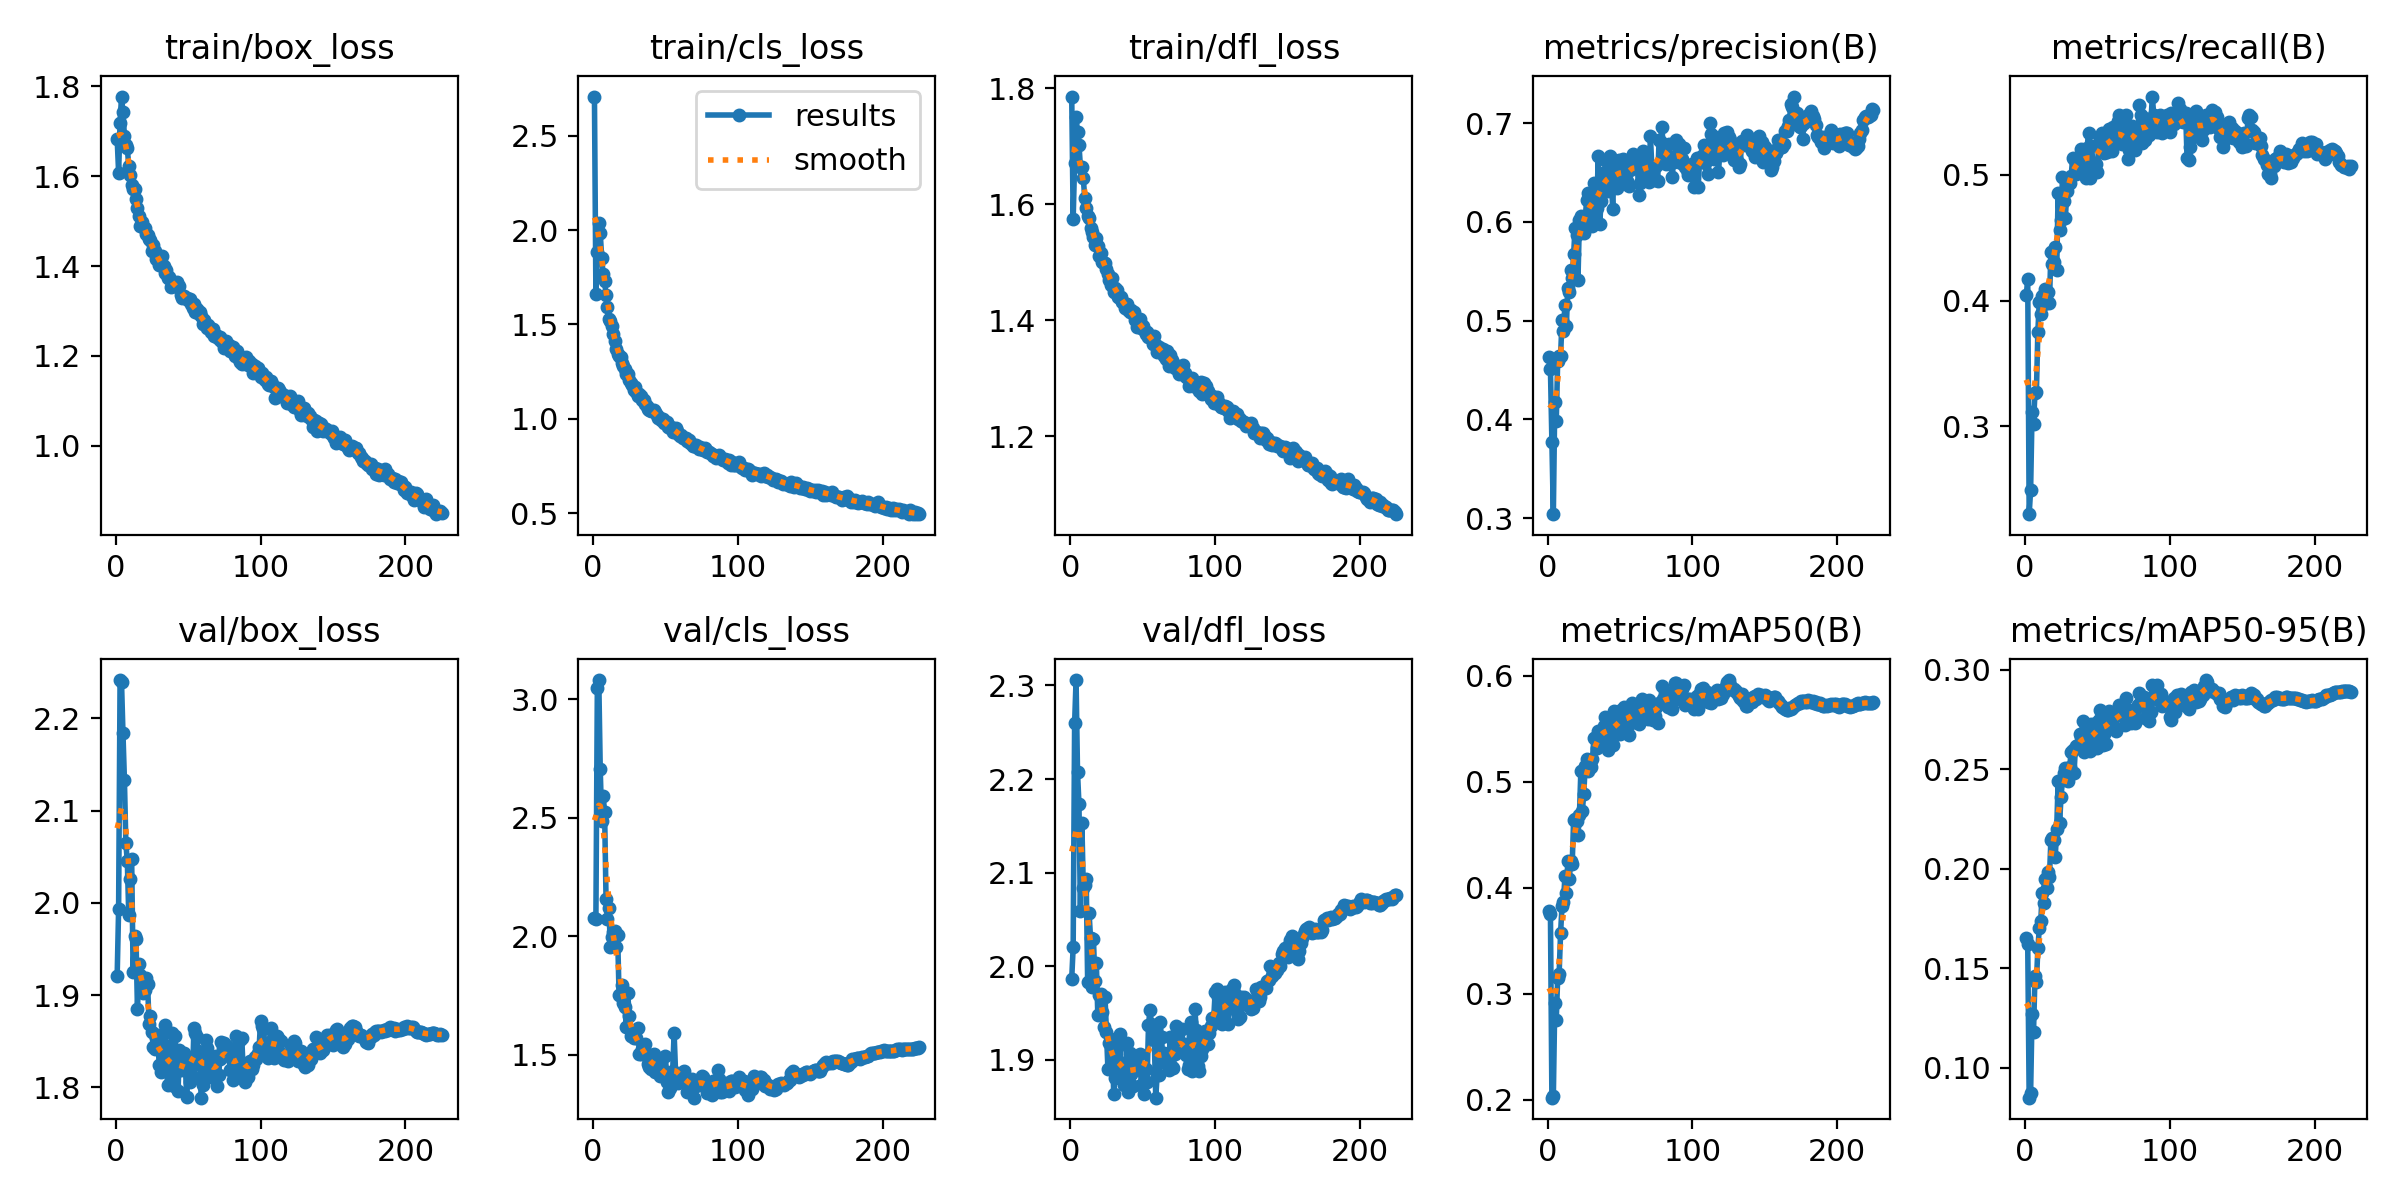

The table this chart was drawn from, first rows:
epoch, time, train/box_loss, train/cls_loss, train/dfl_loss, metrics/precision(B), metrics/recall(B), metrics/mAP50(B), metrics/mAP50-95(B), val/box_loss, val/cls_loss, val/dfl_loss, lr/pg0, lr/pg1, lr/pg2
1, 63.77, 1.683, 2.708, 1.785, 0.4628, 0.4041, 0.3782, 0.1654, 1.921, 2.077, 1.987, 0.003322, 0.003322, 0.003322
2, 126.3, 1.608, 1.663, 1.575, 0.4508, 0.4171, 0.375, 0.1623, 1.993, 2.075, 2.02, 0.006633, 0.006633, 0.006633
3, 186.7, 1.719, 1.886, 1.672, 0.3769, 0.2303, 0.2021, 0.08504, 2.241, 3.046, 2.259, 0.009923, 0.009923, 0.009923
4, 246.7, 1.778, 2.04, 1.75, 0.3041, 0.2494, 0.2033, 0.08762, 2.239, 3.081, 2.306, 0.009901, 0.009901, 0.009901
5, 306.8, 1.742, 1.986, 1.725, 0.418, 0.3115, 0.2918, 0.127, 2.184, 2.705, 2.207, 0.009868, 0.009868, 0.009868
6, 366.3, 1.69, 1.854, 1.702, 0.3979, 0.302, 0.2756, 0.1178, 2.133, 2.487, 2.173, 0.009835, 0.009835, 0.009835
7, 426.1, 1.669, 1.765, 1.664, 0.4593, 0.3268, 0.3153, 0.146, 2.064, 2.594, 2.058, 0.009802, 0.009802, 0.009802
8, 485.9, 1.662, 1.729, 1.664, 0.4644, 0.3277, 0.3191, 0.143, 2.045, 2.526, 2.153, 0.009769, 0.009769, 0.009769
9, 545.5, 1.623, 1.659, 1.644, 0.4645, 0.3754, 0.3575, 0.16, 1.987, 2.16, 2.084, 0.009736, 0.009736, 0.009736
10, 605.5, 1.603, 1.595, 1.61, 0.5002, 0.3989, 0.3829, 0.17, 2.026, 2.073, 2.087, 0.009703, 0.009703, 0.009703
11, 665.4, 1.581, 1.527, 1.593, 0.4897, 0.3896, 0.3866, 0.1737, 2.047, 2.12, 2.094, 0.00967, 0.00967, 0.00967
12, 725.3, 1.571, 1.519, 1.58, 0.5161, 0.4039, 0.4113, 0.1881, 1.925, 1.955, 1.983, 0.009637, 0.009637, 0.009637
13, 785, 1.572, 1.494, 1.576, 0.495, 0.3972, 0.3952, 0.1827, 1.964, 1.999, 2.056, 0.009604, 0.009604, 0.009604
14, 844.7, 1.549, 1.451, 1.559, 0.5334, 0.409, 0.4255, 0.1947, 1.961, 2.018, 2.03, 0.009571, 0.009571, 0.009571
15, 904.6, 1.529, 1.411, 1.552, 0.5288, 0.4057, 0.4082, 0.1904, 1.885, 2.025, 1.977, 0.009538, 0.009538, 0.009538
16, 964.2, 1.512, 1.371, 1.543, 0.551, 0.4067, 0.4252, 0.1982, 1.933, 1.957, 2.029, 0.009505, 0.009505, 0.009505
17, 1024, 1.49, 1.341, 1.529, 0.5435, 0.3982, 0.4223, 0.1957, 1.922, 2.006, 1.984, 0.009472, 0.009472, 0.009472
18, 1084, 1.498, 1.335, 1.542, 0.567, 0.4387, 0.4643, 0.2146, 1.915, 1.754, 2.003, 0.009439, 0.009439, 0.009439
19, 1144, 1.487, 1.327, 1.527, 0.5942, 0.4291, 0.4647, 0.2154, 1.902, 1.75, 1.948, 0.009406, 0.009406, 0.009406
20, 1204, 1.485, 1.297, 1.51, 0.5863, 0.4303, 0.4633, 0.2146, 1.905, 1.795, 1.969, 0.009373, 0.009373, 0.009373
21, 1264, 1.471, 1.281, 1.516, 0.5415, 0.4425, 0.4503, 0.206, 1.918, 1.719, 1.97, 0.00934, 0.00934, 0.00934
22, 1324, 1.468, 1.262, 1.501, 0.6015, 0.4241, 0.4684, 0.22, 1.912, 1.703, 1.951, 0.009307, 0.009307, 0.009307
23, 1384, 1.459, 1.237, 1.499, 0.6063, 0.4855, 0.5106, 0.2442, 1.869, 1.618, 1.935, 0.009274, 0.009274, 0.009274
24, 1447, 1.458, 1.24, 1.498, 0.5939, 0.456, 0.4723, 0.2229, 1.877, 1.76, 1.967, 0.009241, 0.009241, 0.009241
25, 1506, 1.433, 1.208, 1.487, 0.5886, 0.4642, 0.4889, 0.2362, 1.86, 1.662, 1.929, 0.009208, 0.009208, 0.009208
26, 1566, 1.446, 1.19, 1.479, 0.6045, 0.4984, 0.5151, 0.2447, 1.843, 1.581, 1.889, 0.009175, 0.009175, 0.009175
27, 1626, 1.434, 1.177, 1.469, 0.6217, 0.4793, 0.5218, 0.2482, 1.842, 1.587, 1.918, 0.009142, 0.009142, 0.009142
28, 1686, 1.415, 1.152, 1.461, 0.6296, 0.4655, 0.5105, 0.2506, 1.854, 1.571, 1.922, 0.009109, 0.009109, 0.009109
29, 1746, 1.421, 1.167, 1.473, 0.6079, 0.4874, 0.5177, 0.2454, 1.857, 1.576, 1.918, 0.009076, 0.009076, 0.009076
30, 1806, 1.402, 1.143, 1.449, 0.6297, 0.4962, 0.5144, 0.2443, 1.824, 1.572, 1.863, 0.009043, 0.009043, 0.009043
31, 1866, 1.406, 1.122, 1.455, 0.5954, 0.4934, 0.5217, 0.2513, 1.817, 1.614, 1.881, 0.00901, 0.00901, 0.00901
32, 1926, 1.423, 1.134, 1.452, 0.6392, 0.4991, 0.5411, 0.2588, 1.849, 1.504, 1.912, 0.008977, 0.008977, 0.008977
33, 1985, 1.399, 1.121, 1.441, 0.6073, 0.513, 0.5415, 0.2595, 1.832, 1.506, 1.899, 0.008944, 0.008944, 0.008944
34, 2045, 1.385, 1.102, 1.438, 0.6137, 0.5127, 0.5315, 0.2483, 1.868, 1.527, 1.927, 0.008911, 0.008911, 0.008911
35, 2105, 1.392, 1.099, 1.441, 0.6672, 0.5008, 0.5477, 0.2619, 1.839, 1.524, 1.886, 0.008878, 0.008878, 0.008878
36, 2165, 1.373, 1.08, 1.432, 0.5978, 0.5126, 0.543, 0.2617, 1.803, 1.545, 1.889, 0.008845, 0.008845, 0.008845
37, 2225, 1.376, 1.069, 1.43, 0.6214, 0.5076, 0.5377, 0.2621, 1.817, 1.497, 1.873, 0.008812, 0.008812, 0.008812
38, 2284, 1.353, 1.052, 1.422, 0.6499, 0.5034, 0.5492, 0.2678, 1.81, 1.461, 1.874, 0.008779, 0.008779, 0.008779
39, 2344, 1.356, 1.049, 1.428, 0.64, 0.5204, 0.5529, 0.2664, 1.859, 1.448, 1.918, 0.008746, 0.008746, 0.008746
40, 2404, 1.356, 1.039, 1.418, 0.6629, 0.5174, 0.5615, 0.2742, 1.801, 1.442, 1.865, 0.008713, 0.008713, 0.008713
41, 2463, 1.36, 1.047, 1.414, 0.638, 0.509, 0.5418, 0.2586, 1.856, 1.46, 1.907, 0.00868, 0.00868, 0.00868
42, 2523, 1.364, 1.044, 1.419, 0.6311, 0.4973, 0.5298, 0.2604, 1.818, 1.504, 1.885, 0.008647, 0.008647, 0.008647
43, 2583, 1.355, 1.037, 1.412, 0.6665, 0.5216, 0.5573, 0.2706, 1.796, 1.429, 1.871, 0.008614, 0.008614, 0.008614
44, 2643, 1.355, 1.02, 1.415, 0.6448, 0.5334, 0.5546, 0.2664, 1.841, 1.479, 1.9, 0.008581, 0.008581, 0.008581
45, 2702, 1.336, 1.006, 1.4, 0.613, 0.4972, 0.5351, 0.259, 1.819, 1.484, 1.888, 0.008548, 0.008548, 0.008548
46, 2762, 1.329, 1.002, 1.388, 0.663, 0.5228, 0.567, 0.2726, 1.827, 1.41, 1.892, 0.008515, 0.008515, 0.008515
47, 2821, 1.333, 0.9921, 1.393, 0.6587, 0.5096, 0.551, 0.2651, 1.838, 1.443, 1.891, 0.008482, 0.008482, 0.008482
48, 2881, 1.33, 0.9992, 1.402, 0.6346, 0.5069, 0.5498, 0.2641, 1.826, 1.434, 1.906, 0.008449, 0.008449, 0.008449
49, 2941, 1.33, 0.9804, 1.386, 0.6628, 0.5087, 0.5582, 0.2732, 1.79, 1.42, 1.873, 0.008416, 0.008416, 0.008416
50, 3001, 1.324, 0.9842, 1.39, 0.6402, 0.5023, 0.5454, 0.2605, 1.832, 1.497, 1.892, 0.008383, 0.008383, 0.008383
51, 3060, 1.326, 0.9845, 1.384, 0.6453, 0.5251, 0.5675, 0.2748, 1.806, 1.386, 1.863, 0.00835, 0.00835, 0.00835
52, 3120, 1.316, 0.9574, 1.377, 0.6635, 0.5291, 0.5679, 0.2796, 1.821, 1.344, 1.89, 0.008317, 0.008317, 0.008317
53, 3180, 1.306, 0.9499, 1.379, 0.6609, 0.5334, 0.5707, 0.2781, 1.811, 1.363, 1.876, 0.008284, 0.008284, 0.008284
54, 3239, 1.315, 0.9558, 1.37, 0.6382, 0.5237, 0.5509, 0.2621, 1.865, 1.43, 1.936, 0.008251, 0.008251, 0.008251
55, 3299, 1.297, 0.9285, 1.373, 0.6417, 0.5173, 0.551, 0.2677, 1.859, 1.434, 1.953, 0.008218, 0.008218, 0.008218
56, 3358, 1.306, 0.9383, 1.371, 0.636, 0.5214, 0.5443, 0.2628, 1.855, 1.592, 1.938, 0.008185, 0.008185, 0.008185
57, 3418, 1.295, 0.9505, 1.359, 0.6525, 0.5182, 0.5704, 0.2769, 1.839, 1.425, 1.927, 0.008152, 0.008152, 0.008152
58, 3477, 1.299, 0.9376, 1.372, 0.6597, 0.5363, 0.5743, 0.2791, 1.827, 1.416, 1.921, 0.008119, 0.008119, 0.008119
59, 3537, 1.29, 0.9187, 1.357, 0.669, 0.526, 0.5683, 0.2767, 1.789, 1.381, 1.859, 0.008086, 0.008086, 0.008086
60, 3596, 1.271, 0.9092, 1.345, 0.6626, 0.5186, 0.5569, 0.272, 1.803, 1.414, 1.884, 0.008053, 0.008053, 0.008053
... 165 more rows
